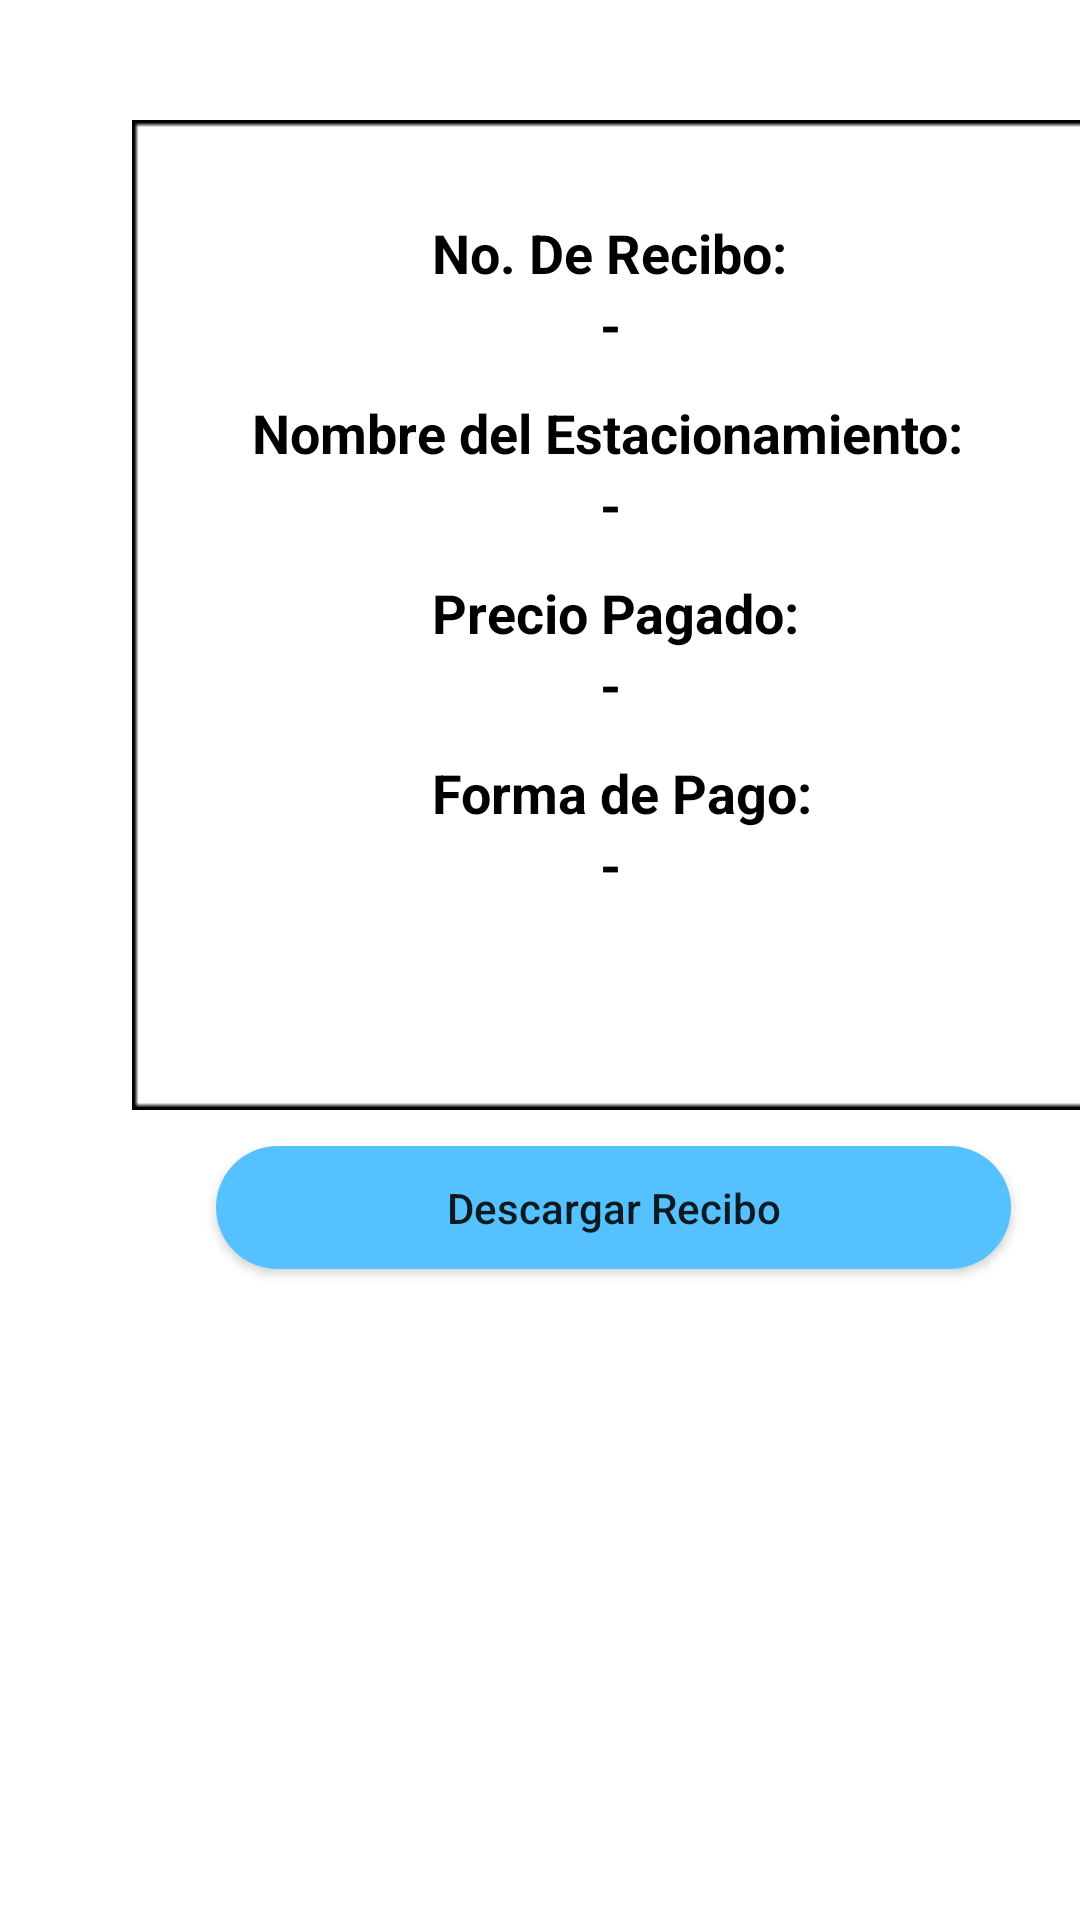

Android layout source for this screen:
<!-- AndroidManifest.xml: application theme Theme.ParkingApp -->
<!-- res/layout/activity_recibo_detalle.xml -->
<?xml version="1.0" encoding="utf-8"?>
<androidx.constraintlayout.widget.ConstraintLayout xmlns:android="http://schemas.android.com/apk/res/android"
    xmlns:app="http://schemas.android.com/apk/res-auto"
    xmlns:tools="http://schemas.android.com/tools"
    android:layout_width="match_parent"
    android:layout_height="match_parent"
    tools:context=".ReciboDetalleActivity">

    <androidx.constraintlayout.widget.ConstraintLayout
        android:id="@+id/cardView"
        android:layout_width="320dp"
        android:layout_height="330dp"
        android:layout_marginStart="44dp"
        android:layout_marginTop="40dp"
        android:background="@drawable/container_pay"
        app:layout_constraintStart_toStartOf="parent"
        app:layout_constraintTop_toTopOf="parent">

        <TextView
            android:id="@+id/textView11"
            android:layout_width="wrap_content"
            android:layout_height="wrap_content"
            android:layout_marginStart="100dp"
            android:layout_marginTop="152dp"
            android:text="Precio Pagado:"
            android:textColor="@color/black"
            android:textSize="18sp"
            android:textStyle="bold"
            app:layout_constraintStart_toStartOf="parent"
            app:layout_constraintTop_toTopOf="parent" />

        <TextView
            android:id="@+id/textView15"
            android:layout_width="wrap_content"
            android:layout_height="wrap_content"
            android:layout_marginStart="100dp"
            android:layout_marginTop="212dp"
            android:text="Forma de Pago:"
            android:textColor="@color/black"
            android:textSize="18sp"
            android:textStyle="bold"
            app:layout_constraintStart_toStartOf="parent"
            app:layout_constraintTop_toTopOf="parent" />

        <TextView
            android:id="@+id/textView13"
            android:layout_width="wrap_content"
            android:layout_height="wrap_content"
            android:layout_marginStart="40dp"
            android:layout_marginTop="92dp"
            android:text="Nombre del Estacionamiento:"
            android:textColor="@color/black"
            android:textSize="18sp"
            android:textStyle="bold"
            app:layout_constraintStart_toStartOf="parent"
            app:layout_constraintTop_toTopOf="parent" />

        <TextView
            android:id="@+id/textView14"
            android:layout_width="wrap_content"
            android:layout_height="wrap_content"
            android:layout_marginStart="100dp"
            android:layout_marginTop="32dp"
            android:text="No. De Recibo:"
            android:textColor="@color/black"
            android:textSize="18sp"
            android:textStyle="bold"
            app:layout_constraintStart_toStartOf="parent"
            app:layout_constraintTop_toTopOf="parent" />

        <TextView
            android:id="@+id/textView12"
            android:layout_width="wrap_content"
            android:layout_height="wrap_content"
            android:layout_marginStart="156dp"
            android:layout_marginTop="56dp"
            android:text="-"
            android:textColor="@color/black"
            android:textSize="18sp"
            android:textStyle="bold"
            app:layout_constraintStart_toStartOf="parent"
            app:layout_constraintTop_toTopOf="parent" />

        <TextView
            android:id="@+id/textView16"
            android:layout_width="wrap_content"
            android:layout_height="wrap_content"
            android:layout_marginStart="156dp"
            android:layout_marginTop="116dp"
            android:text="-"
            android:textColor="@color/black"
            android:textSize="18sp"
            android:textStyle="bold"
            app:layout_constraintStart_toStartOf="parent"
            app:layout_constraintTop_toTopOf="parent" />

        <TextView
            android:id="@+id/textView17"
            android:layout_width="wrap_content"
            android:layout_height="wrap_content"
            android:layout_marginStart="156dp"
            android:layout_marginTop="176dp"
            android:text="-"
            android:textColor="@color/black"
            android:textSize="18sp"
            android:textStyle="bold"
            app:layout_constraintStart_toStartOf="parent"
            app:layout_constraintTop_toTopOf="parent" />

        <TextView
            android:id="@+id/textView18"
            android:layout_width="wrap_content"
            android:layout_height="wrap_content"
            android:layout_marginStart="156dp"
            android:layout_marginTop="236dp"
            android:text="-"
            android:textColor="@color/black"
            android:textSize="18sp"
            android:textStyle="bold"
            app:layout_constraintStart_toStartOf="parent"
            app:layout_constraintTop_toTopOf="parent" />
    </androidx.constraintlayout.widget.ConstraintLayout>

    <Button
        android:id="@+id/button2"
        android:layout_width="265dp"
        android:layout_height="41dp"
        android:layout_marginStart="72dp"
        android:layout_marginTop="12dp"
        android:background="@drawable/btn_bg"
        android:text="Descargar Recibo"
        android:textAllCaps="false"
        app:layout_constraintStart_toStartOf="parent"
        app:layout_constraintTop_toBottomOf="@+id/cardView" />
</androidx.constraintlayout.widget.ConstraintLayout>
<!-- resources referenced by this layout -->
<resources>
  <color name="black">#FF000000</color>
  <!-- drawable btn_bg (drawable) -->
  <?xml version="1.0" encoding="utf-8"?>
  <shape xmlns:android="http://schemas.android.com/apk/res/android"
      android:shape="rectangle">
  
      <solid android:color="#55C2FF"/>
      <corners android:radius="100dp"/>
  
  </shape>
  <!-- drawable container_pay: png bitmap (drawable, 704 bytes) -->
  <style name="Theme.ParkingApp" parent="Theme.MaterialComponents.DayNight.DarkActionBar">
          
          <item name="colorPrimary">@color/colorMain</item>
          <item name="colorPrimaryVariant">@color/white</item>
          <item name="colorOnPrimary">@color/white</item>
          
          <item name="colorSecondary">@color/teal_200</item>
          <item name="colorSecondaryVariant">@color/teal_700</item>
          <item name="colorOnSecondary">@color/black</item>
          
          <item name="android:statusBarColor" tools:targetApi="l">?attr/colorPrimaryVariant</item>
          
      </style>
  <color name="colorMain">#55C2FF</color>
  <color name="white">#FFFFFFFF</color>
  <color name="teal_200">#FF03DAC5</color>
  <color name="teal_700">#FF018786</color>
</resources>
